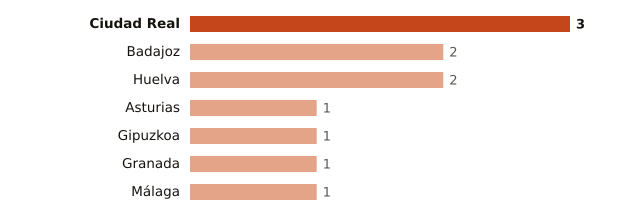

Data behind this chart, as committed beside it:
lugar, valor
Ciudad Real, 3
Badajoz, 2
Huelva, 2
Asturias, 1
Gipuzkoa, 1
Granada, 1
Málaga, 1
